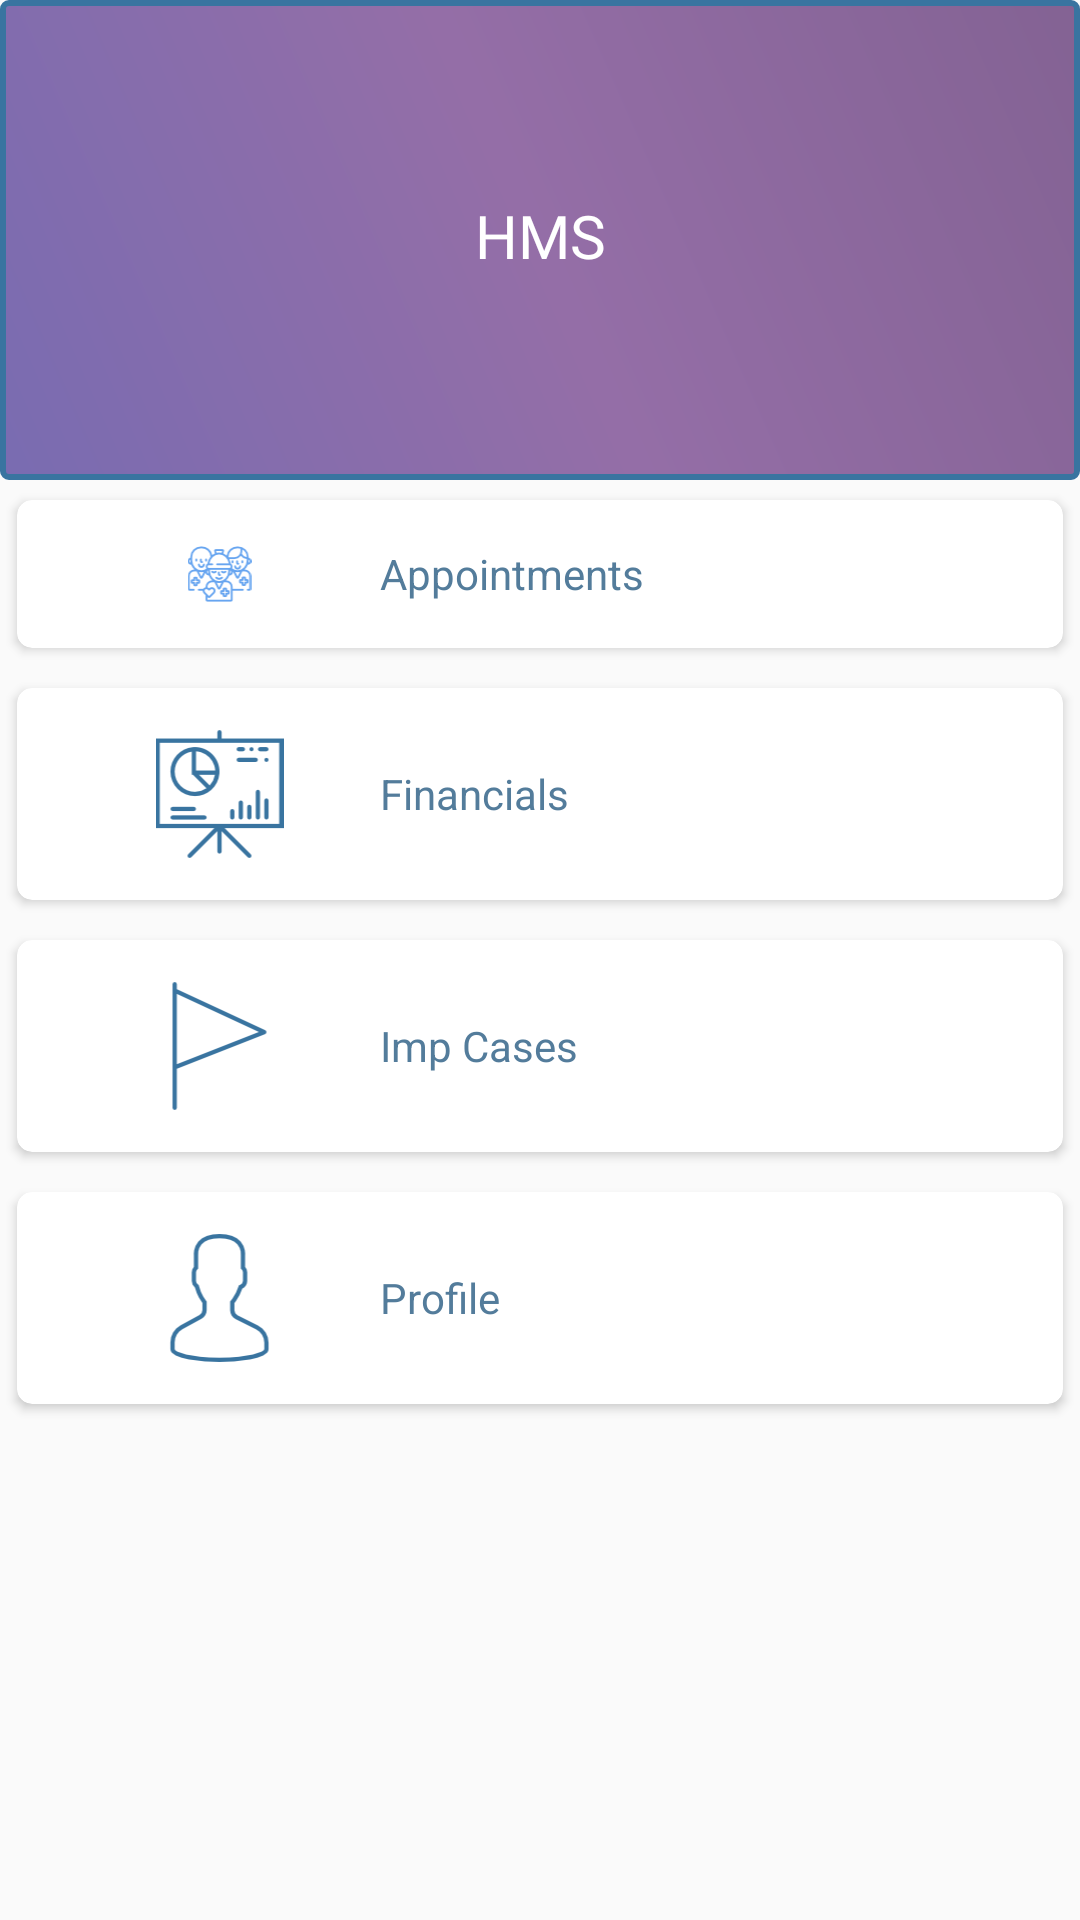

This screen was rendered from an Android layout file. Write that file and the resources it references.
<!-- AndroidManifest.xml: application theme AppTheme -->
<!-- res/layout/menu.xml -->
<?xml version="1.0" encoding="utf-8"?>
<LinearLayout xmlns:android="http://schemas.android.com/apk/res/android"
    xmlns:app="http://schemas.android.com/apk/res-auto"
    android:layout_width="match_parent"
    android:layout_height="match_parent"
    android:orientation="vertical">

    <LinearLayout
        android:layout_width="match_parent"
        android:layout_height="match_parent"
        android:layout_weight="3"
        android:background="@drawable/newbackground"
        android:gravity="center">

        <TextView
            android:layout_width="match_parent"
            android:layout_height="wrap_content"
            android:fontFamily="@font/ptserifregular"
            android:gravity="center"
            android:text="HMS"
            android:textColor="@color/white"
            android:textSize="20dp" />

    </LinearLayout>

    <LinearLayout
        android:layout_width="match_parent"
        android:layout_height="match_parent"
        android:layout_weight="1"
        android:orientation="vertical">

        <android.support.v7.widget.CardView
            android:id="@+id/cv_Patient"
            android:layout_width="match_parent"
            android:layout_height="wrap_content"
            android:layout_margin="2dp"
            android:foreground="@drawable/rippleeffect"
            android:onClick="onClick"
            app:cardCornerRadius="5dp"
            app:cardUseCompatPadding="true"
            app:contentPadding="14dp">

            <LinearLayout
                android:layout_width="match_parent"
                android:layout_height="wrap_content"
                android:orientation="horizontal">

                <ImageView
                    android:layout_width="match_parent"
                    android:layout_height="wrap_content"
                    android:layout_weight="2"
                    android:src="@mipmap/patient" />

                <TextView
                    android:id="@+id/tv_Appointments"
                    android:layout_width="match_parent"
                    android:layout_height="wrap_content"
                    android:layout_gravity="center"
                    android:layout_weight="1"

                    android:gravity="left"
                    android:text="Appointments"
                    android:textColor="@color/fontColor"
                    android:textSize="@dimen/menufont_size" />
            </LinearLayout>
        </android.support.v7.widget.CardView>

        <android.support.v7.widget.CardView
            android:id="@+id/cv_Financial"
            android:layout_width="match_parent"
            android:layout_height="wrap_content"
            android:layout_margin="2dp"
            android:foreground="@drawable/rippleeffect"
            android:onClick="onClick"
            app:cardCornerRadius="5dp"
            app:cardUseCompatPadding="true"
            app:contentPadding="14dp">

            <LinearLayout
                android:layout_width="match_parent"
                android:layout_height="wrap_content"
                android:orientation="horizontal">

                <ImageView
                    android:layout_width="match_parent"
                    android:layout_height="wrap_content"
                    android:layout_weight="2"
                    android:src="@mipmap/financial" />

                <TextView
                    android:id="@+id/tv_Financials"
                    android:layout_width="match_parent"
                    android:layout_height="wrap_content"
                    android:layout_gravity="center"
                    android:layout_weight="1"

                    android:gravity="left"
                    android:text="Financials"
                    android:textColor="@color/fontColor"
                    android:textSize="@dimen/menufont_size" />
            </LinearLayout>
        </android.support.v7.widget.CardView>

        <android.support.v7.widget.CardView
            android:id="@+id/cv_ImpCases"
            android:layout_width="match_parent"
            android:layout_height="wrap_content"
            android:layout_margin="2dp"
            android:foreground="@drawable/rippleeffect"
            android:onClick="onClick"
            app:cardCornerRadius="5dp"
            app:cardUseCompatPadding="true"
            app:contentPadding="14dp">

            <LinearLayout
                android:layout_width="match_parent"
                android:layout_height="wrap_content"
                android:gravity="center"
                android:orientation="horizontal">

                <ImageView
                    android:layout_width="match_parent"
                    android:layout_height="wrap_content"
                    android:layout_weight="2"
                    android:src="@mipmap/important" />

                <TextView
                    android:id="@+id/tv_ImpCases"
                    android:layout_width="match_parent"
                    android:layout_height="wrap_content"
                    android:layout_weight="1"
                    android:gravity="left"
                    android:text="Imp Cases"
                    android:textColor="@color/fontColor"
                    android:textSize="@dimen/menufont_size" />
            </LinearLayout>
        </android.support.v7.widget.CardView>

        <android.support.v7.widget.CardView
            android:id="@+id/cv_Profile"
            android:layout_width="match_parent"
            android:layout_height="wrap_content"
            android:layout_margin="2dp"
            android:foreground="@drawable/rippleeffect"
            android:onClick="onClick"
            app:cardCornerRadius="5dp"
            app:cardUseCompatPadding="true"
            app:contentPadding="14dp">

            <LinearLayout
                android:layout_width="match_parent"
                android:layout_height="wrap_content"
                android:orientation="horizontal">

                <ImageView
                    android:layout_width="match_parent"
                    android:layout_height="wrap_content"
                    android:layout_weight="2"
                    android:src="@mipmap/profile" />

                <TextView
                    android:id="@+id/tv_Profile"
                    android:layout_width="match_parent"
                    android:layout_height="wrap_content"
                    android:layout_gravity="center"
                    android:layout_weight="1"

                    android:gravity="left"
                    android:text="Profile"
                    android:textColor="@color/fontColor"
                    android:textSize="@dimen/menufont_size" />
            </LinearLayout>
        </android.support.v7.widget.CardView>


    </LinearLayout>

</LinearLayout>
<!-- resources referenced by this layout -->
<resources>
  <color name="fontColor">#537c9b</color>
  <color name="white">#ffffff</color>
  <dimen name="menufont_size">14dp</dimen>
  <!-- drawable newbackground (drawable) -->
  <?xml version="1.0" encoding="utf-8"?>
  <layer-list xmlns:android="http://schemas.android.com/apk/res/android">
      
      <item>
          <shape xmlns:android="http://schemas.android.com/apk/res/android">
              
              <gradient
                  android:angle="45"
                  android:endColor="#d86d4680"
                  android:centerColor="#d8815497"
                  android:startColor="#d86151A3" ></gradient>
              <stroke
                  android:width="2dip"
                  android:color="@color/colorPrimaryDark" />
  
              <corners android:radius="2dip" />
  
              <padding
                  android:bottom="5dip"
                  android:left="0dip"
                  android:right="0dip"
                  android:top="2dip" />
          </shape>
      </item>
  </layer-list>
  <!-- mipmap financial: png bitmap (mipmap-hdpi, 1817 bytes) -->
  <!-- mipmap important: png bitmap (mipmap-hdpi, 1513 bytes) -->
  <!-- mipmap patient: png bitmap (mipmap-anydpi-v26, 3248 bytes) -->
  <!-- mipmap profile: png bitmap (mipmap-hdpi, 1762 bytes) -->
  <style name="AppTheme" parent="Theme.AppCompat.Light.DarkActionBar">
          
          <item name="colorPrimary">@color/colorPrimary</item>
          <item name="colorPrimaryDark">@color/colorPrimaryDark</item>
          <item name="colorAccent">@color/colorAccent</item>
  
          <item name="colorControlNormal">#2196F3</item>
          <item name="colorControlActivated">@color/colorPrimary</item>
          <item name="windowActionBar">false</item>
          <item name="windowNoTitle">true</item>
      </style>
  <color name="colorPrimaryDark">#3974A0</color>
  <color name="colorPrimary">#5EBCC4</color>
  <color name="colorAccent">#FF4081</color>
</resources>
